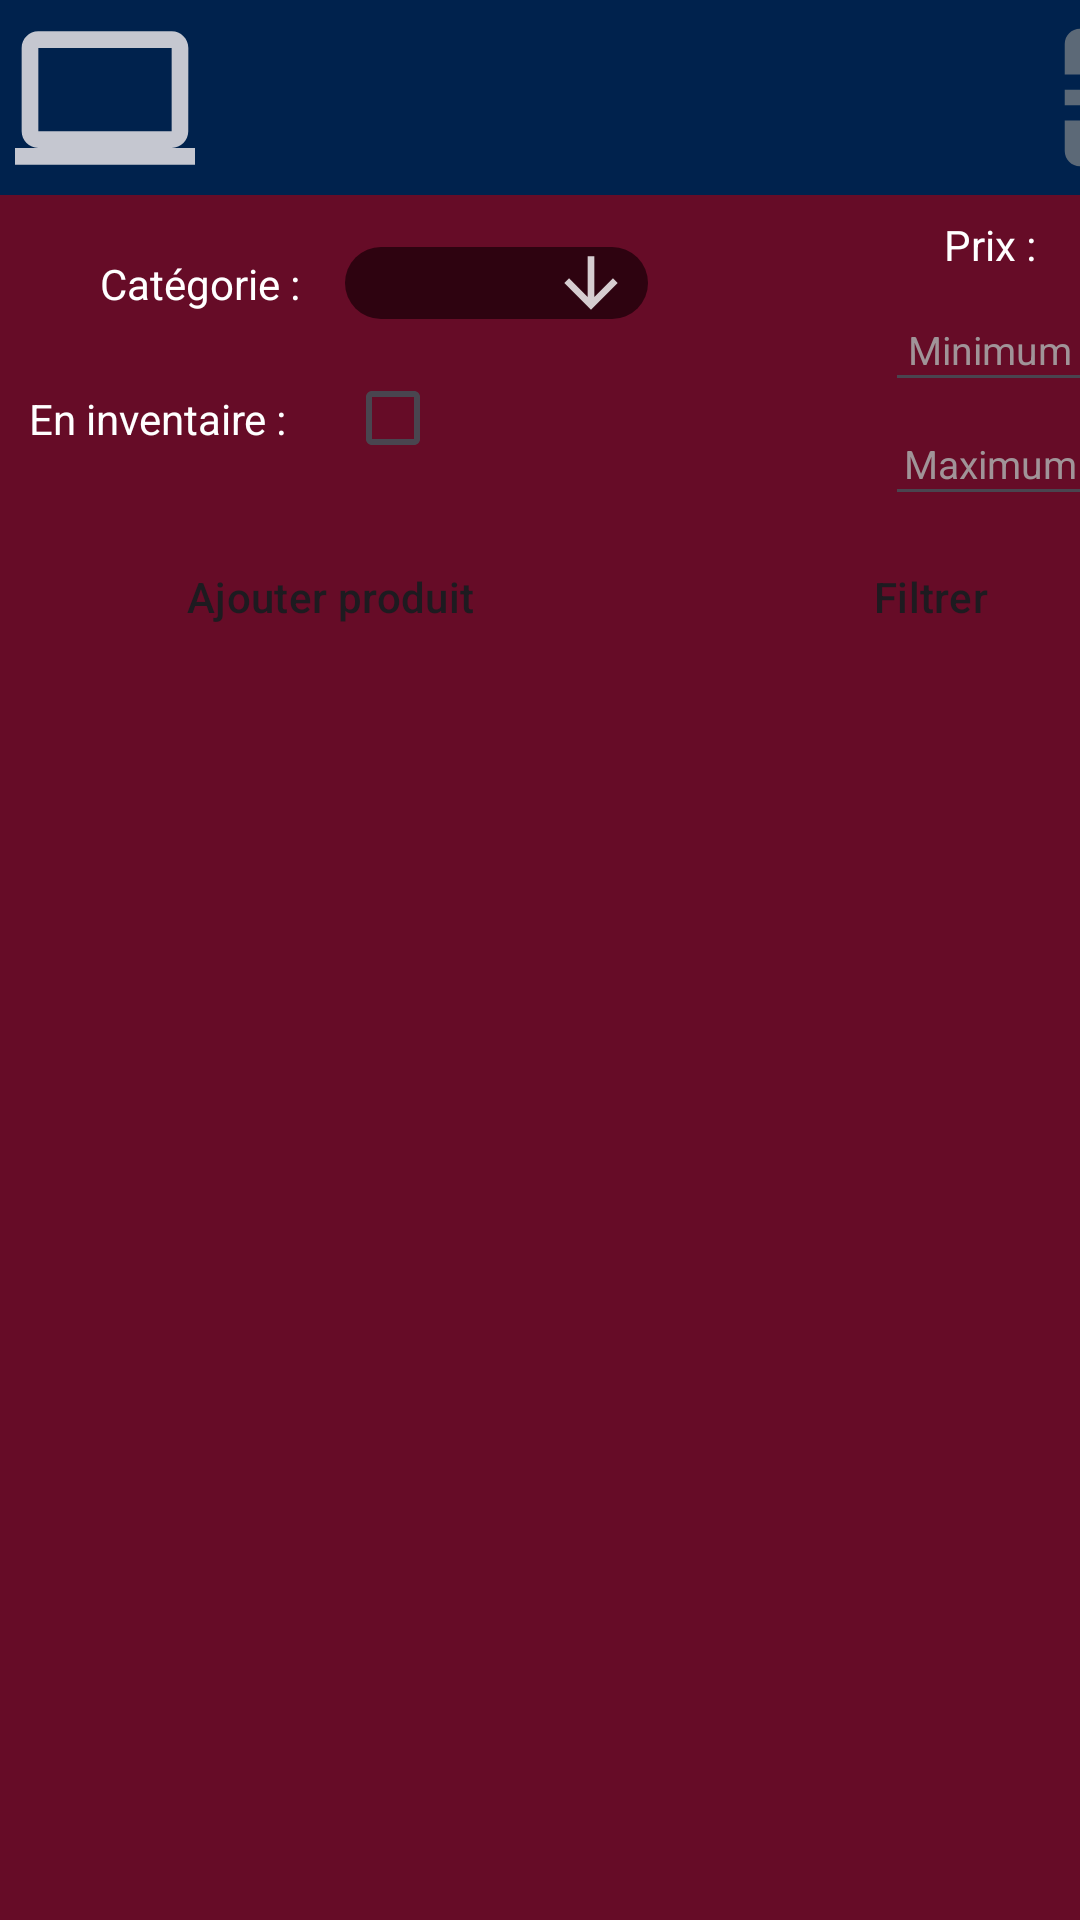

Produce the Android XML layout that renders to this screen, including the resource entries it uses.
<!-- AndroidManifest.xml: application theme Theme.ProjetIntegrateur -->
<!-- res/layout/activity_page_inventaire.xml -->
<?xml version="1.0" encoding="utf-8"?>
<androidx.constraintlayout.widget.ConstraintLayout xmlns:android="http://schemas.android.com/apk/res/android"
    xmlns:app="http://schemas.android.com/apk/res-auto"
    xmlns:tools="http://schemas.android.com/tools"
    android:id="@+id/main"
    android:layout_width="match_parent"
    android:layout_height="match_parent"
    tools:context=".pageInventaire">

    <LinearLayout
        android:layout_width="match_parent"
        android:layout_height="match_parent"
        android:orientation="vertical">

        <include layout="@layout/page_header"/>

        <LinearLayout
            android:layout_width="match_parent"
            android:layout_height="734dp"
            android:orientation="vertical"
            android:background="@color/maroon">

            <LinearLayout
                android:layout_width="match_parent"
                android:layout_height="100dp"
                android:orientation="horizontal"
                android:layout_marginTop="7dp">

                <LinearLayout
                    android:layout_width="280dp"
                    android:layout_height="match_parent"
                    android:orientation="vertical">

                    <LinearLayout
                        android:layout_width="wrap_content"
                        android:layout_height="45dp"
                        android:orientation="horizontal">

                        <TextView
                            android:layout_width="100dp"
                            android:layout_height="wrap_content"
                            android:text="@string/showCategorie"
                            android:textAlignment="textEnd"
                            android:layout_gravity="center_vertical"
                            android:theme="@style/textWhite"
                            android:paddingStart="5dp"
                            tools:ignore="RtlCompat,RtlSymmetry">
                        </TextView>

                        <Spinner
                            android:id="@+id/spinnerCategorie"
                            android:layout_width="wrap_content"
                            android:layout_height="wrap_content"
                            android:layout_gravity="center_vertical"
                            android:paddingStart="40dp"
                            android:paddingEnd="5dp"
                            android:layout_marginStart="15dp"
                            android:background="@drawable/style_spinner"/>

                    </LinearLayout>

                    <LinearLayout
                        android:layout_width="wrap_content"
                        android:layout_height="45dp"
                        android:orientation="horizontal">

                        <TextView
                            android:layout_width="100dp"
                            android:layout_height="wrap_content"
                            android:text="@string/showInventaire"
                            android:textAlignment="center"
                            android:layout_gravity="center_vertical"
                            android:theme="@style/textWhite"
                            android:paddingStart="5dp"
                            tools:ignore="RtlCompat,RtlSymmetry">
                        </TextView>

                        <CheckBox
                            android:id="@+id/checkInventaire"
                            android:layout_width="150dp"
                            android:layout_height="wrap_content"
                            android:layout_gravity="right"
                            android:layout_marginStart="15dp"
                            android:buttonTint="@color/cyan"
                            tools:ignore="RtlHardcoded" />

                    </LinearLayout>

                </LinearLayout>

                <LinearLayout
                    android:layout_width="100dp"
                    android:layout_height="match_parent"
                    android:orientation="vertical"
                    android:theme="@style/textWhite">

                    <TextView
                        android:layout_width="wrap_content"
                        android:layout_height="24dp"
                        android:text="@string/showPrix"
                        android:layout_gravity="center_horizontal"
                        android:theme="@style/textWhite">
                    </TextView>

                    <EditText
                        android:id="@+id/editMin"
                        android:layout_width="70dp"
                        android:layout_height="38dp"
                        android:ems="10"
                        android:inputType="number"
                        android:layout_gravity="center_horizontal"
                        android:textAlignment="center"
                        android:hint="@string/hintMin"
                        android:textColorHint="@color/offWhite"
                        android:textColor="@color/white"/>

                    <EditText
                        android:id="@+id/editMax"
                        android:layout_width="70dp"
                        android:layout_height="38dp"
                        android:ems="10"
                        android:inputType="number"
                        android:layout_gravity="center_horizontal"
                        android:textAlignment="center"
                        android:hint="@string/hintMax"
                        android:textColorHint="@color/offWhite"
                        android:textColor="@color/white" />

                </LinearLayout>

            </LinearLayout>

            <LinearLayout
                android:layout_width="match_parent"
                android:layout_height="55dp"
                android:orientation="horizontal"
                android:layout_marginTop="7dp"
                android:layout_marginBottom="7dp">

                <Button
                    android:id="@+id/bouttonAjouterProduit"
                    android:layout_width="160dp"
                    android:layout_height="40dp"
                    android:layout_gravity="end"
                    android:layout_marginStart="30dp"
                    android:text="@string/bouttonAjouterProduit"
                    android:textColor="@null"
                    android:theme="@style/bouttonLight"
                    style="?android:attr/buttonBarButtonStyle" />

                <Button
                    android:id="@+id/bouttonFiltrer"
                    android:layout_width="120dp"
                    android:layout_height="40dp"
                    android:layout_marginStart="60dp"
                    android:text="@string/bouttonFiltrer"
                    android:textColor="@null"
                    android:theme="@style/bouttonLight"
                    style="?android:attr/buttonBarButtonStyle"/>

            </LinearLayout>

            <ListView
                android:id="@+id/listInventaire"
                android:layout_width="385dp"
                android:layout_height="530dp"
                android:dividerHeight="10dp"
                android:layout_marginStart="10dp"
                android:clickable="true"
                android:focusable="true">
            </ListView>

        </LinearLayout>

        <include layout="@layout/page_footer"/>

    </LinearLayout>

</androidx.constraintlayout.widget.ConstraintLayout>
<!-- res/layout/page_header.xml (included above) -->
<?xml version="1.0" encoding="utf-8"?>
<androidx.constraintlayout.widget.ConstraintLayout xmlns:android="http://schemas.android.com/apk/res/android"
    xmlns:tools="http://schemas.android.com/tools"
    android:layout_width="match_parent"
    android:layout_height="65dp">

    <RelativeLayout
        android:layout_width="match_parent"
        android:layout_height="65dp"
        android:background="@color/navy"
        tools:ignore="MissingConstraints">

        <LinearLayout
            android:layout_width="match_parent"
            android:layout_height="65dp"
            android:background="@color/navy"
            android:orientation="horizontal"
            tools:ignore="MissingConstraints">

            <ImageView
                android:layout_width="60dp"
                android:layout_height="match_parent"
                android:layout_marginStart="5dp"
                android:src="@drawable/placeholder_minilogo">
            </ImageView>
            <TextView
                android:id="@+id/textHeader"
                android:layout_width="300dp"
                android:layout_height="match_parent"
                android:padding="10dp"
                android:text=""
                android:textAlignment="center"
                android:textSize="28sp"
                android:textColor="@color/white"/>

            <ImageButton
                android:id="@+id/butttonImage"
                android:layout_width="55dp"
                android:layout_height="55dp"
                android:layout_gravity="center_vertical"
                android:gravity="right"
                android:onClick="bRetour"
                android:background="@drawable/button_exit"
                android:layout_marginStart="-15dp">
            </ImageButton>

        </LinearLayout>
    </RelativeLayout>

</androidx.constraintlayout.widget.ConstraintLayout>
<!-- res/layout/page_footer.xml (included above) -->
<?xml version="1.0" encoding="utf-8"?>
<androidx.constraintlayout.widget.ConstraintLayout xmlns:android="http://schemas.android.com/apk/res/android"
    xmlns:tools="http://schemas.android.com/tools"
    android:layout_width="match_parent"
    android:layout_height="65dp">

    <RelativeLayout
        android:layout_width="match_parent"
        android:layout_height="65dp"
        android:background="@color/navy">

        <LinearLayout
            android:layout_width="match_parent"
            android:layout_height="match_parent"
            android:layout_alignParentBottom="true">

            <ImageButton
                android:layout_width="55dp"
                android:layout_height="55dp"
                android:layout_marginStart="15dp"
                android:layout_marginEnd="13dp"
                android:id="@+id/boutonFooter1"
                android:layout_gravity="center_vertical"
                android:background="@drawable/button_inventaire"
                android:onClick="bInit"/>

            <ImageButton
                android:layout_width="55dp"
                android:layout_height="55dp"
                android:layout_marginStart="15dp"
                android:layout_marginEnd="13dp"
                android:id="@+id/boutonFooter2"
                android:background="@drawable/button_compte"
                android:layout_gravity="center_vertical"
                android:onClick="bInit"/>

            <ImageButton
                android:layout_width="55dp"
                android:layout_height="55dp"
                android:layout_marginStart="15dp"
                android:layout_gravity="center_vertical"
                android:layout_marginEnd="13dp"
                android:id="@+id/boutonFooter3"
                android:background="@drawable/button_reparation"
                android:onClick="bInit"/>

            <ImageButton
                android:layout_width="55dp"
                android:layout_height="55dp"
                android:layout_marginStart="15dp"
                android:layout_marginEnd="13dp"
                android:id="@+id/boutonFooter4"
                android:layout_gravity="center_vertical"
                android:background="@drawable/button_panier"
                android:onClick="bInit"/>

            <ImageButton
                android:layout_width="55dp"
                android:layout_height="55dp"
                android:layout_marginStart="15dp"
                android:id="@+id/boutonFooter5"
                android:layout_gravity="center_vertical"
                android:background="@drawable/button_panier2"
                android:onClick="bInit"/>

        </LinearLayout>
    </RelativeLayout>
</androidx.constraintlayout.widget.ConstraintLayout>
<!-- resources referenced by this layout -->
<resources>
  <color name="cyan">#07BDEE</color>
  <color name="maroon">#660c27</color>
  <color name="navy">#00224D</color>
  <color name="offWhite">#DDAAAAAA</color>
  <color name="white">#FFFFFFFF</color>
  <!-- drawable button_inventaire (drawable-anydpi) -->
  <vector xmlns:android="http://schemas.android.com/apk/res/android"
      android:width="24dp"
      android:height="24dp"
      android:viewportWidth="24"
      android:viewportHeight="24"
      android:tint="#737A81"
      android:alpha="0.8"
      android:autoMirrored="true">
    <group android:scaleX="1.1111112"
        android:scaleY="1.1111112"
        android:translateX="-1.3333334"
        android:translateY="-1.3333334">
      <path
          android:fillColor="@android:color/white"
          android:pathData="M3,13h2v-2L3,11v2zM3,17h2v-2L3,15v2zM3,9h2L5,7L3,7v2zM7,13h14v-2L7,11v2zM7,17h14v-2L7,15v2zM7,7v2h14L21,7L7,7z"/>
    </group>
  </vector>
  <!-- drawable placeholder_minilogo (drawable-anydpi) -->
  <vector xmlns:android="http://schemas.android.com/apk/res/android"
      android:width="24dp"
      android:height="24dp"
      android:viewportWidth="24"
      android:viewportHeight="24"
      android:tint="#F6F0F0"
      android:alpha="0.8">
    <group android:scaleX="1.1111112"
        android:scaleY="1.1111112"
        android:translateX="-1.3333334"
        android:translateY="-1.3333334">
      <path
          android:fillColor="@android:color/white"
          android:pathData="M20,18c1.1,0 1.99,-0.9 1.99,-2L22,6c0,-1.1 -0.9,-2 -2,-2H4c-1.1,0 -2,0.9 -2,2v10c0,1.1 0.9,2 2,2H0v2h24v-2h-4zM4,6h16v10H4V6z"/>
    </group>
  </vector>
  <!-- drawable style_spinner (drawable) -->
  <?xml version="1.0" encoding="utf-8"?>
  <selector xmlns:android="http://schemas.android.com/apk/res/android">
      <item>
          <layer-list>
              <item>
                  <shape android:shape="rectangle">
                      <solid android:color="@color/darkMaroon"/>
                      <corners android:radius="12dp" />
                      <padding android:left="70dp" android:right="7dp"/>
                  </shape>
              </item>
              <item android:drawable="@drawable/ic_spinner_arrow" android:gravity="end" />
          </layer-list>
      </item>
  </selector>
  <string name="bouttonAjouterProduit">Ajouter produit</string>
  <string name="bouttonFiltrer">Filtrer</string>
  <string name="hintMax"><font size="13">Maximum</font></string>
  <string name="hintMin"><font size="13">Minimum</font></string>
  <string name="showCategorie">Catégorie : </string>
  <string name="showInventaire">En inventaire : </string>
  <string name="showPrix">Prix : </string>
  <style name="bouttonLight" parent="android:Widget.Button">
          <item name="android:backgroundTint">@color/cyan</item>
          <item name="android:textColor">@color/black</item>
          <item name="android:textSize">14sp</item>
      </style>
  <style name="textWhite">
          <item name="android:textColor">@color/white</item>
          <item name="android:textSize">14sp</item>
      </style>
  <style name="Theme.ProjetIntegrateur" parent="Base.Theme.ProjetIntegrateur" />
  <color name="darkMaroon">#2e0310</color>
  <!-- drawable ic_spinner_arrow (drawable-anydpi) -->
  <vector xmlns:android="http://schemas.android.com/apk/res/android"
      android:width="24dp"
      android:height="24dp"
      android:viewportWidth="24"
      android:viewportHeight="24"
      android:tint="#FFFFFF"
      android:alpha="0.8">
    <group android:scaleX="1.1111112"
        android:scaleY="1.1111112"
        android:translateX="-1.3333334"
        android:translateY="-1.3333334">
      <path
          android:fillColor="@android:color/white"
          android:pathData="M20,12l-1.41,-1.41L13,16.17V4h-2v12.17l-5.58,-5.59L4,12l8,8 8,-8z"/>
    </group>
  </vector>
  <color name="black">#FF000000</color>
  <style name="Base.Theme.ProjetIntegrateur" parent="Theme.Material3.DayNight.NoActionBar">
          
          
      </style>
</resources>
